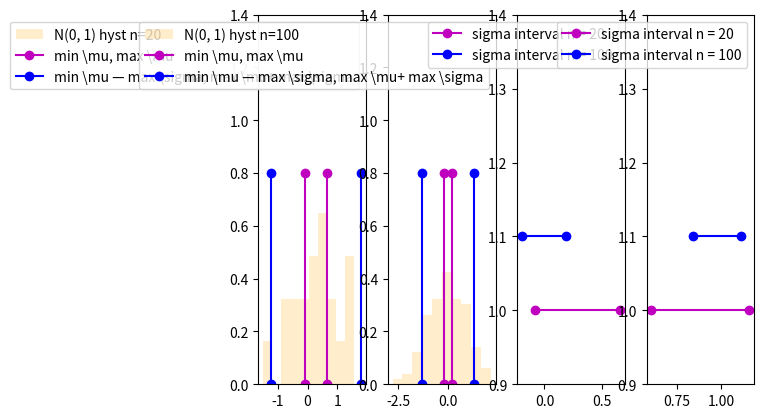
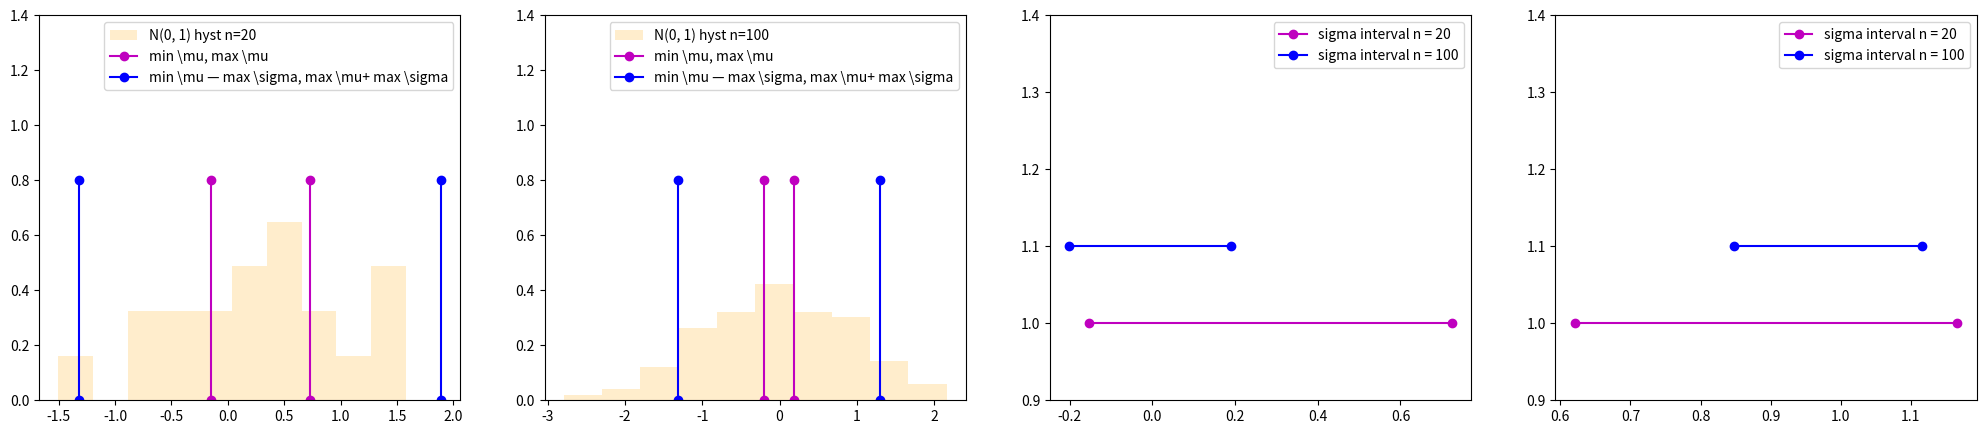

These figures' Python source, in order:
import numpy as np
import scipy.stats as stats
from scipy.stats import norm
import matplotlib.pyplot as plt

def mean(data):
    return np.mean(data)

def dispersion_exp(sample):
    return mean(list(map(lambda x: x*x, sample))) \
           - (mean(sample))**2

def normal(size):
    return np.random.standard_normal(size=size)

def printRes(x_set : list, m_all : float, s_all : list):
    fig, (ax1, ax2, ax3, ax4) = plt.subplots(1, 4)
    
    m_left20 = [m_all[0][0], m_all[0][0]]
    m_right20 = [m_all[0][1], m_all[0][1]]
    m_left100 = [m_all[1][0], m_all[1][0]]
    m_right100 = [m_all[1][1], m_all[1][1]]
    
    d_left20 = [m_all[0][0] - s_all[0][1], m_all[0][0] - s_all[0][1]]
    d_right20 = [m_all[0][1] + s_all[0][1], m_all[0][1] + s_all[0][1]]
    d_left100 = [m_all[1][0] - s_all[1][1], m_all[1][0] - s_all[1][1]]
    d_right100 = [m_all[1][1] + s_all[1][1], m_all[1][1] + s_all[1][1]]

    # draw hystograms
    #for hyst=20
    ax1.set_ylim(0, 1.4)
    ax1.hist(x_set[0], density=True, histtype='stepfilled', alpha=0.2, label='N(0, 1) hyst n=20', color = "orange")
    ax1.legend(loc='best', frameon=True)
    ax1.plot(m_left20, [0, 0.8], 'mo-', label='min \mu, max \mu')
    ax1.plot(m_right20, [0, 0.8], 'mo-')
    ax1.plot(d_left20, [0, 0.8], 'bo-', label='min \mu — max \sigma, max \mu+ max \sigma')
    ax1.plot(d_right20, [0, 0.8], 'bo-')
    ax1.legend()

    print("m twin20: %.2f, %.2f" % (m_all[0][0], m_all[0][1]))
    print("m twin100: %.2f, %.2f" % (m_all[1][0], m_all[1][1]))
    print("sigma twin20: %.2f, %.2f" % (d_left20[0], d_right20[0]))
    print("sigma twin100: %.2f, %.2f" % (d_left100[0], d_right100[0]))
    
    #for 100
    ax2.set_ylim(0, 1.4)
    ax2.hist(x_set[1], density=True, histtype='stepfilled', alpha=0.2, label='N(0, 1) hyst n=100', color = "orange")
    ax2.legend(loc='best', frameon=True)
    ax2.plot(m_left100, [0, 0.8], 'mo-', label='min \mu, max \mu')
    ax2.plot(m_right100, [0, 0.8], 'mo-')
    ax2.plot(d_left100, [0, 0.8], 'bo-', label='min \mu — max \sigma, max \mu+ max \sigma')
    ax2.plot(d_right100, [0, 0.8], 'bo-')
    ax2.legend()

    # draw intervals of m
    ax3.set_ylim(0.9, 1.4)
    ax3.plot(m_all[0], [1, 1], 'mo-', label='sigma interval n = 20')
    ax3.plot(m_all[1], [1.1, 1.1], 'bo-', label='sigma interval n = 100')
    ax3.legend()
    
    # draw intervals of sigma
    ax4.set_ylim(0.9, 1.4)
    ax4.plot(s_all[0], [1, 1], 'mo-', label='sigma interval n = 20')
    ax4.plot(s_all[1], [1.1, 1.1], 'bo-', label='sigma interval n = 100')
    ax4.legend()
    
    plt.rcParams["figure.figsize"] = (25,5)
    plt.show()
    return
def solve (x_set : list, n_set : list):
    alpha = 0.05
    m_all = list()
    s_all = list()
    text = "normal"
    for i in range(len(n_set)):
        n = n_set[i]
        x = x_set[i]
        
        m = mean(x)
        s = np.sqrt(dispersion_exp(x))
        
        m1 = [m - s*(stats.t.ppf(1 - alpha/2, n-1))/np.sqrt(n-1), m + s*(stats.t.ppf(1 - alpha/2, n-1))/np.sqrt(n-1)]
        s1 = [s*np.sqrt(n)/np.sqrt(stats.chi2.ppf(1 - alpha/2, n-1)), s*np.sqrt(n)/np.sqrt(stats.chi2.ppf(alpha/2, n-1))]
        
        m_all.append(m1)
        s_all.append(s1)
        
        print("t: %i" % (n))
        print("m: %.2f, %.2f" % (m1[0], m1[1]))
        print("sigma: %.2f, %2.f" % (s1[0], s1[1]))
        
    printRes(x_set, m_all, s_all)
    return
    
def solveAsymp(x_set : list, n_set : list):
    alpha = 0.05
    m_all = list()
    s_all = list()
    text = "asymp"
    for i in range(len(n_set)):
        n = n_set[i]
        x = x_set[i]

        m = mean(x)
        s = np.sqrt(dispersion_exp(x))

        m_as = [m - stats.norm.ppf(1-alpha / 2)/np.sqrt(n), m + stats.norm.ppf(1 - alpha / 2)/np.sqrt(n)]
        e = (sum(list(map(lambda el: (el-m)**4, x)))/n)/s**4 - 3
        s_as = [s/np.sqrt(1+stats.norm.ppf(1-alpha / 2)*np.sqrt((e+2)/n)), s/np.sqrt(1-stats.norm.ppf(1-alpha / 2)*np.sqrt((e+2)/n))]

        m_all.append(m_as)
        s_all.append(s_as)

        print("m asymptotic :%.2f, %.2f" % (m_as[0], m_as[1]))
        print("sigma asymptotic: %.2f, %.2f" % (s_as[0], s_as[1]))
    printRes(x_set, m_all, s_all)
    return

def buildSolve():
    n_set = [20, 100]
    x_20 = normal(20)
    x_100 = normal(100)
    x_set = [x_20, x_100]
    solve(x_set, n_set)
    solveAsymp(x_set, n_set)
    return

buildSolve()